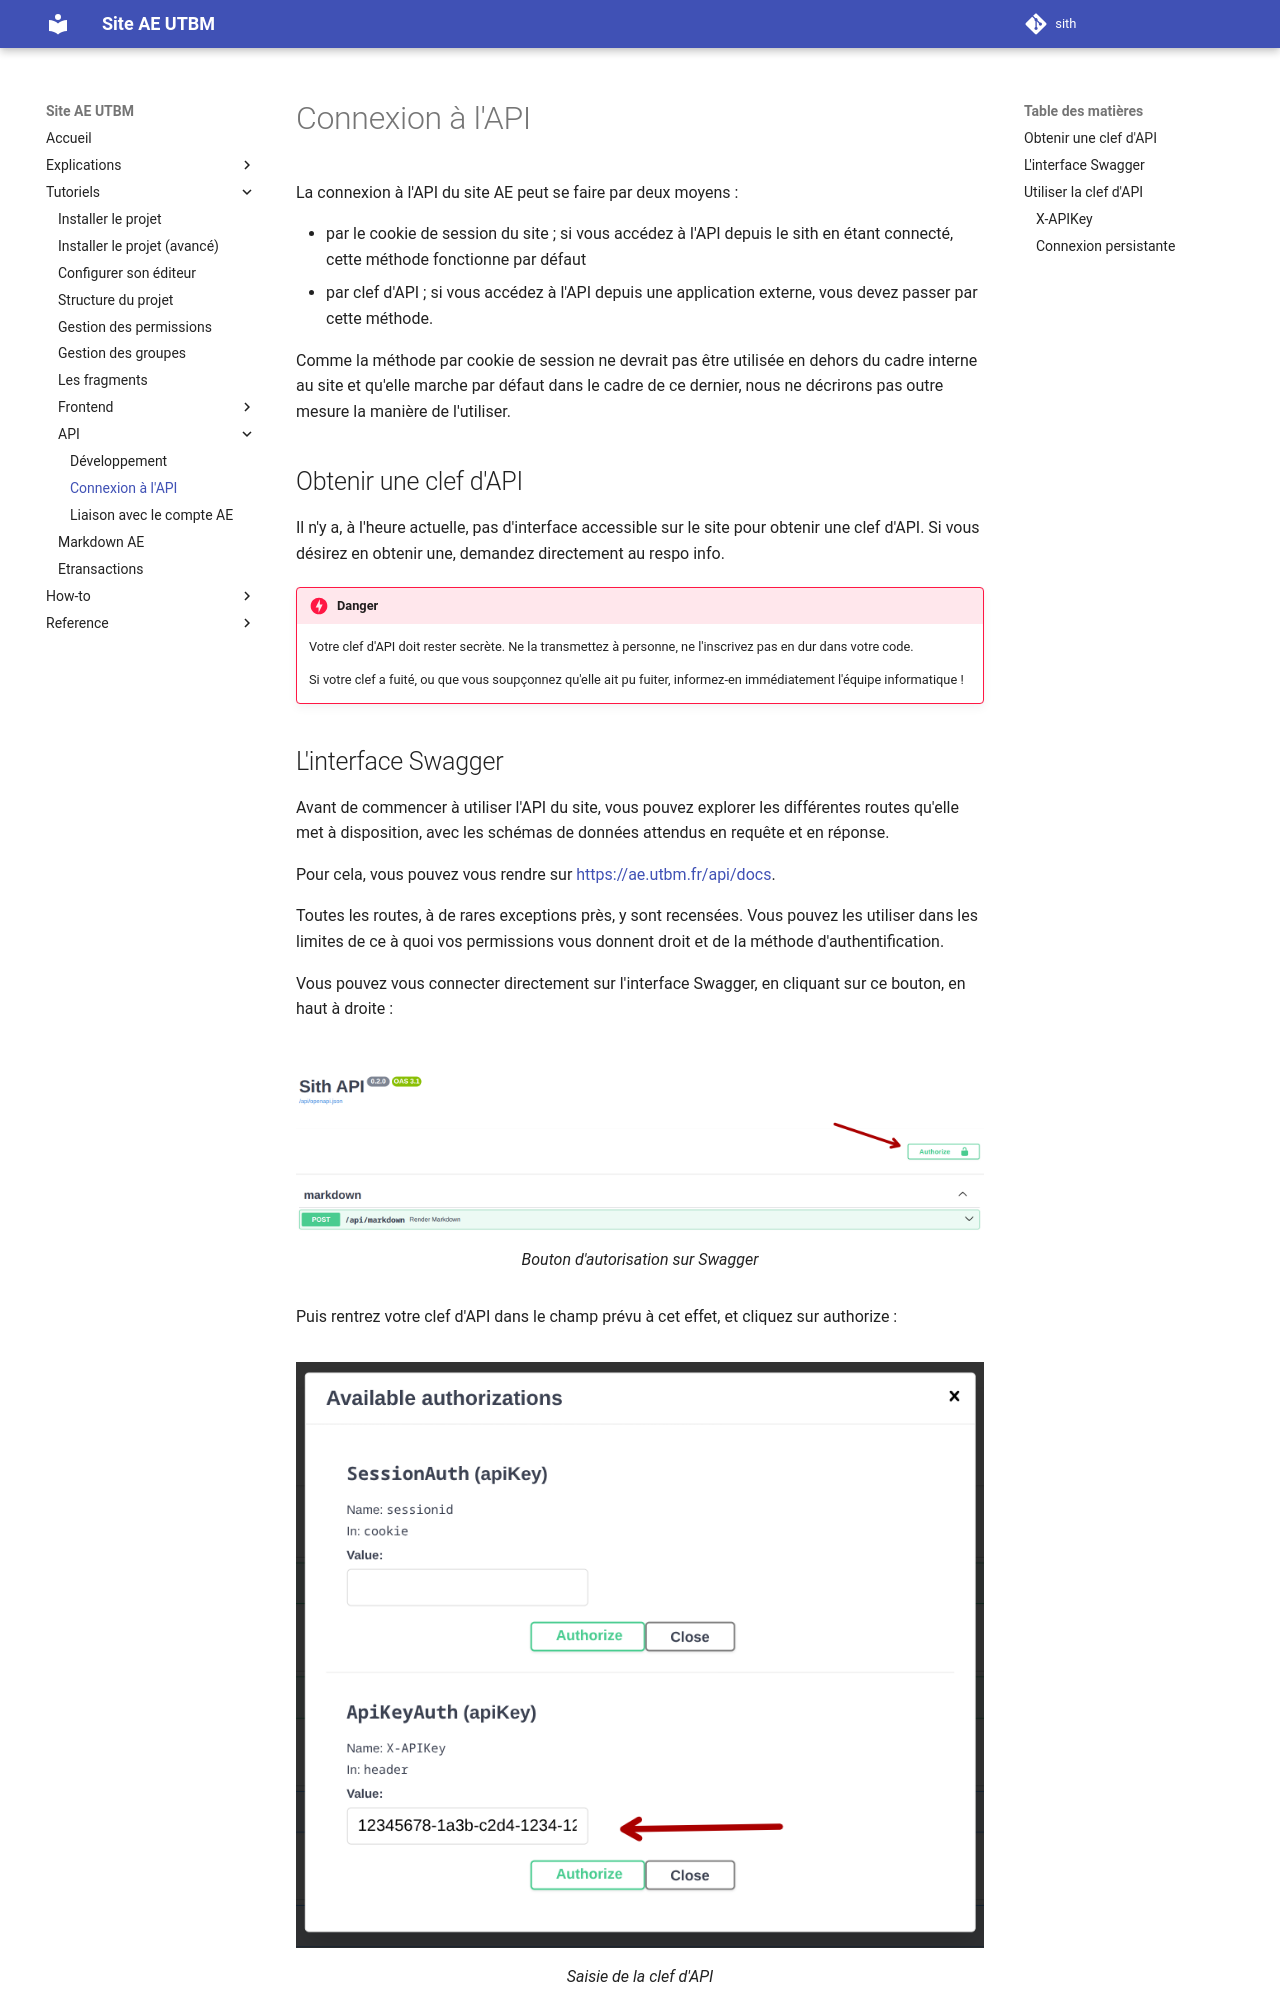

repository: ae-utbm/sith · page: tutorial/api/connect/index.html · generator: mkdocs

La connexion à l'API du site AE peut se faire par deux moyens :

- par le cookie de session du site ; si vous accédez à l'API depuis le sith
  en étant connecté, cette méthode fonctionne par défaut
- par clef d'API ; si vous accédez à l'API depuis une application externe,
  vous devez passer par cette méthode.

Comme la méthode par cookie de session ne devrait pas être utilisée
en dehors du cadre interne au site et qu'elle marche par défaut
dans le cadre de ce dernier, nous ne décrirons pas outre mesure la manière
de l'utiliser.

## Obtenir une clef d'API

Il n'y a, à l'heure actuelle, pas d'interface accessible sur le site
pour obtenir une clef d'API.
Si vous désirez en obtenir une, demandez directement au respo info.

!!!danger

    Votre clef d'API doit rester secrète.
    Ne la transmettez à personne, ne l'inscrivez pas en dur dans votre code.

    Si votre clef a fuité, ou que vous soupçonnez qu'elle ait pu fuiter,
    informez-en immédiatement l'équipe informatique !

## L'interface Swagger

Avant de commencer à utiliser l'API du site, vous pouvez explorer
les différentes routes qu'elle met à disposition, 
avec les schémas de données attendus en requête et en réponse.

Pour cela, vous pouvez vous rendre sur
[https://ae.utbm.fr/api/docs](https://ae.utbm.fr/api/docs).

Toutes les routes, à de rares exceptions près, y sont recensées.
Vous pouvez les utiliser dans les limites 
de ce à quoi vos permissions vous donnent droit
et de la méthode d'authentification.

Vous pouvez vous connecter directement sur l'interface Swagger,
en cliquant sur ce bouton, en haut à droite :

![Swagger auth (1)](../../img/api_key_authorize_1.png)
/// caption
Bouton d'autorisation sur Swagger
///

Puis rentrez votre clef d'API dans le champ prévu à cet effet,
et cliquez sur authorize :


![Swagger auth (2)](../../img/api_key_authorize_2.png)
/// caption
Saisie de la clef d'API
///

Les routes accessibles avec une clef d'API seront alors marquées par 
une icône de cadenas fermé, sur la droite.

!!!warning "Authentification et permissions"

    L'icône de cadenas signifie que la route accepte l'authentification
    basée sur les clefs d'API, mais pas forcément que vous avez les 
    permissions nécessaires.
    
    Si une route vous renvoie une erreur 403, 
    référez-en à l'équipe info, pour qu'elle puisse vous donner
    les permissions nécessaires.

## Utiliser la clef d'API

### `X-APIKey`

Maintenant que vous avez la clef d'API,
il faut l'utiliser pour authentifier votre application
lorsqu'elle effectue des requêtes au site.

Pour cela, vous devez le fournir dans vos requêtes
à travers le header `X-APIKey`.

Par exemple :

```shell
curl "https://ae.utbm.fr/api/club/1" \
  -H "X-APIKey: <votre clef d'API>"
```

Comme votre clef d'API doit rester absolument secrète,
vous ne devez en aucun cas la mettre dans votre code.
À la place, vous pouvez créer un fichier (par exemple, un `.env`)
qui contiendra votre clef et qui sera gitignoré.

```dotenv title=".env"
API_KEY="<votre clef d'API>"
```

Vous fournirez alors la clef d'API en la chargeant depuis votre environnement.
Notez que c'est une bonne pratique à double-titre,
puisque vous pouvez ainsi aisément changer votre clef d'API.
